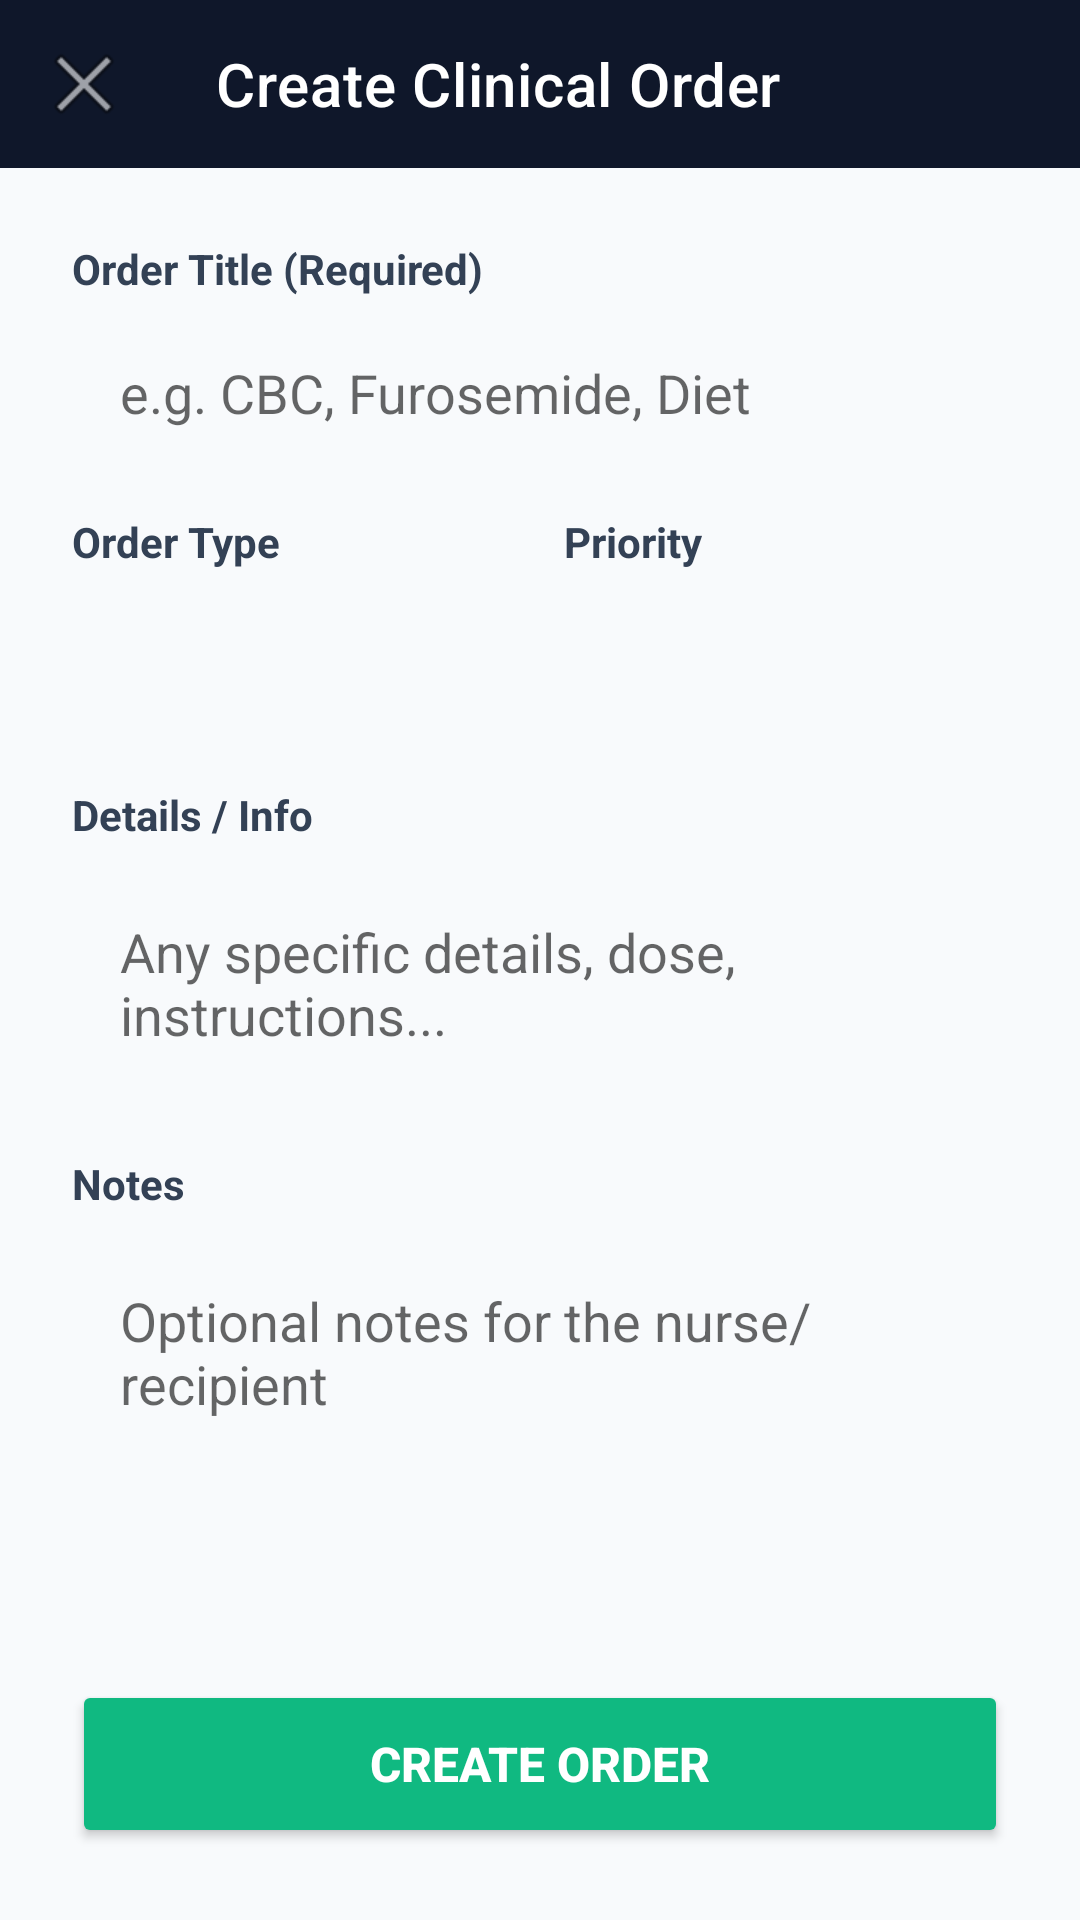

Write the Android layout XML for this screen, with the resource values it uses.
<!-- AndroidManifest.xml: application theme Theme.ICUManager -->
<!-- res/layout/activity_create_order.xml -->
<?xml version="1.0" encoding="utf-8"?>
<ScrollView xmlns:android="http://schemas.android.com/apk/res/android"
    android:layout_width="match_parent"
    android:layout_height="match_parent"
    android:background="#F8FAFC"
    android:fillViewport="true">

    <LinearLayout
        android:layout_width="match_parent"
        android:layout_height="wrap_content"
        android:orientation="vertical">

        <com.google.android.material.appbar.AppBarLayout
            android:layout_width="match_parent"
            android:layout_height="wrap_content">

            <androidx.appcompat.widget.Toolbar
                android:id="@+id/toolbarCreateOrder"
                android:layout_width="match_parent"
                android:layout_height="?attr/actionBarSize"
                android:background="#0F172A"
                android:theme="@style/ThemeOverlay.AppCompat.Dark.ActionBar"
                app:navigationIcon="@android:drawable/ic_menu_close_clear_cancel"
                app:title="Create Clinical Order"
                app:titleTextColor="#FFFFFF"
                xmlns:app="http://schemas.android.com/apk/res-auto" />
        </com.google.android.material.appbar.AppBarLayout>

        <LinearLayout
            android:layout_width="match_parent"
            android:layout_height="wrap_content"
            android:orientation="vertical"
            android:padding="24dp">

            <TextView
                android:layout_width="wrap_content"
                android:layout_height="wrap_content"
                android:layout_marginBottom="8dp"
                android:text="Order Title (Required)"
                android:textColor="#334155"
                android:textSize="14sp"
                android:textStyle="bold" />

            <EditText
                android:id="@+id/editOrderTitle"
                android:layout_width="match_parent"
                android:layout_height="48dp"
                android:layout_marginBottom="16dp"
                android:background="@drawable/edit_text_bg"
                android:hint="e.g. CBC, Furosemide, Diet"
                android:inputType="text"
                android:paddingHorizontal="16dp"
                android:textColor="#0F172A" />

            
            <LinearLayout
                android:layout_width="match_parent"
                android:layout_height="wrap_content"
                android:layout_marginBottom="16dp"
                android:orientation="horizontal"
                android:baselineAligned="false">

                <LinearLayout
                    android:layout_width="0dp"
                    android:layout_height="wrap_content"
                    android:layout_weight="1"
                    android:orientation="vertical"
                    android:layout_marginEnd="8dp">

                    <TextView
                        android:layout_width="wrap_content"
                        android:layout_height="wrap_content"
                        android:layout_marginBottom="8dp"
                        android:text="Order Type"
                        android:textColor="#334155"
                        android:textSize="14sp"
                        android:textStyle="bold" />

                    <Spinner
                        android:id="@+id/spinnerOrderType"
                        android:layout_width="match_parent"
                        android:layout_height="48dp"
                        android:background="@drawable/edit_text_bg"
                        android:paddingHorizontal="12dp" />
                </LinearLayout>

                <LinearLayout
                    android:layout_width="0dp"
                    android:layout_height="wrap_content"
                    android:layout_weight="1"
                    android:orientation="vertical"
                    android:layout_marginStart="8dp">

                    <TextView
                        android:layout_width="wrap_content"
                        android:layout_height="wrap_content"
                        android:layout_marginBottom="8dp"
                        android:text="Priority"
                        android:textColor="#334155"
                        android:textSize="14sp"
                        android:textStyle="bold" />

                    <Spinner
                        android:id="@+id/spinnerOrderPriority"
                        android:layout_width="match_parent"
                        android:layout_height="48dp"
                        android:background="@drawable/edit_text_bg"
                        android:paddingHorizontal="12dp" />
                </LinearLayout>
            </LinearLayout>

            <TextView
                android:layout_width="wrap_content"
                android:layout_height="wrap_content"
                android:layout_marginBottom="8dp"
                android:text="Details / Info"
                android:textColor="#334155"
                android:textSize="14sp"
                android:textStyle="bold" />

            <EditText
                android:id="@+id/editOrderDetails"
                android:layout_width="match_parent"
                android:layout_height="wrap_content"
                android:minHeight="80dp"
                android:layout_marginBottom="16dp"
                android:background="@drawable/edit_text_bg"
                android:hint="Any specific details, dose, instructions..."
                android:inputType="textMultiLine"
                android:gravity="top|start"
                android:padding="16dp"
                android:textColor="#0F172A" />

            <TextView
                android:layout_width="wrap_content"
                android:layout_height="wrap_content"
                android:layout_marginBottom="8dp"
                android:text="Notes"
                android:textColor="#334155"
                android:textSize="14sp"
                android:textStyle="bold" />

            <EditText
                android:id="@+id/editOrderNotes"
                android:layout_width="match_parent"
                android:layout_height="wrap_content"
                android:minHeight="80dp"
                android:layout_marginBottom="24dp"
                android:background="@drawable/edit_text_bg"
                android:hint="Optional notes for the nurse/recipient"
                android:inputType="textMultiLine"
                android:gravity="top|start"
                android:padding="16dp"
                android:textColor="#0F172A" />

            <View
                android:layout_width="0dp"
                android:layout_height="0dp"
                android:layout_weight="1" />

            <ProgressBar
                android:id="@+id/progressSubmit"
                android:layout_width="wrap_content"
                android:layout_height="wrap_content"
                android:layout_gravity="center"
                android:visibility="gone" />

            <Button
                android:id="@+id/btnSubmitOrder"
                android:layout_width="match_parent"
                android:layout_height="56dp"
                android:layout_marginTop="16dp"
                android:backgroundTint="#10B981"
                android:text="Create Order"
                android:textColor="#FFFFFF"
                android:textSize="16sp"
                android:textStyle="bold" />

        </LinearLayout>
    </LinearLayout>
</ScrollView>
<!-- resources referenced by this layout -->
<resources>
  <style name="Theme.ICUManager" parent="Theme.MaterialComponents.DayNight.NoActionBar">
          <item name="colorPrimary">#2563EB</item>
          <item name="colorPrimaryVariant">#1D4ED8</item>
          <item name="colorOnPrimary">#FFFFFF</item>
          <item name="colorSurface">#FFFFFF</item>
          <item name="colorOnSurface">#0F172A</item>
          <item name="android:statusBarColor">#0F172A</item>
      </style>
</resources>
